Run: headless pygame with SDL's dummy video driver; simulated clock (each Clock.tick advances the game by its frame time, no real sleeping); random seed 0; keys injected as events and as key.get_pressed() state; mouse plan: one left click at the window centre at the start of phase 2, then a move to the lower-right quarter at the start of phase 3.
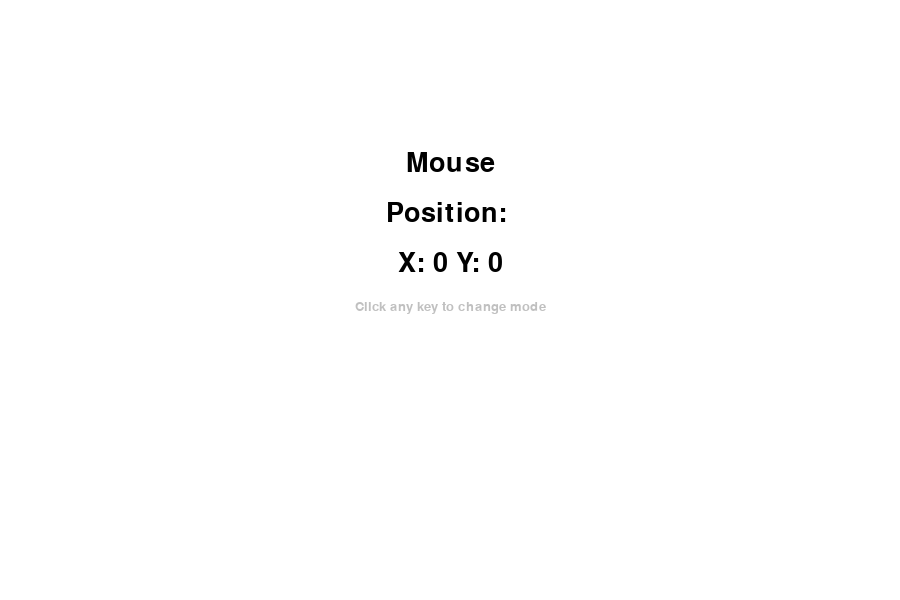
Frame 1 of 4 · flips 1–60 · no input
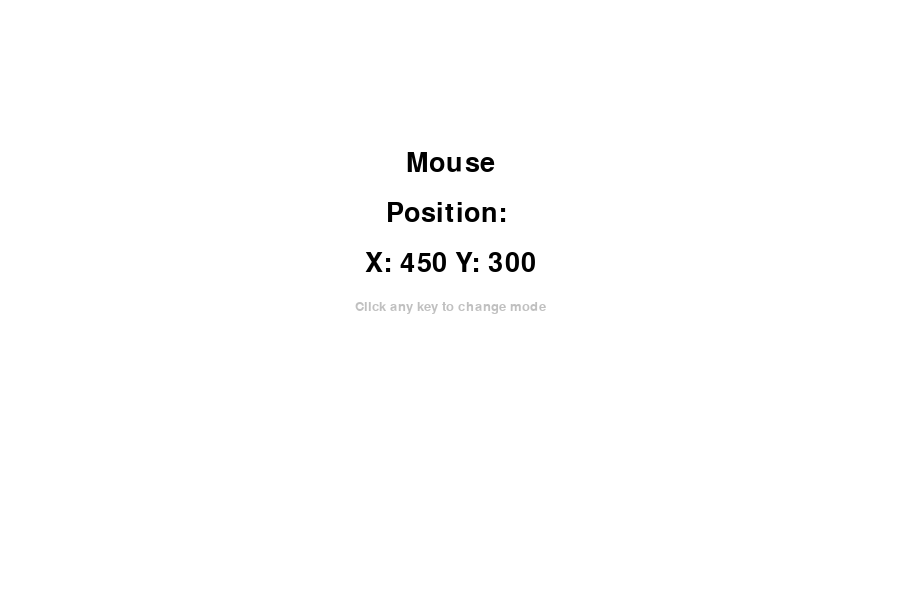
Frame 2 of 4 · flips 61–180 · clicked the window centre · tapped SPACE, RETURN · held RIGHT (→), D
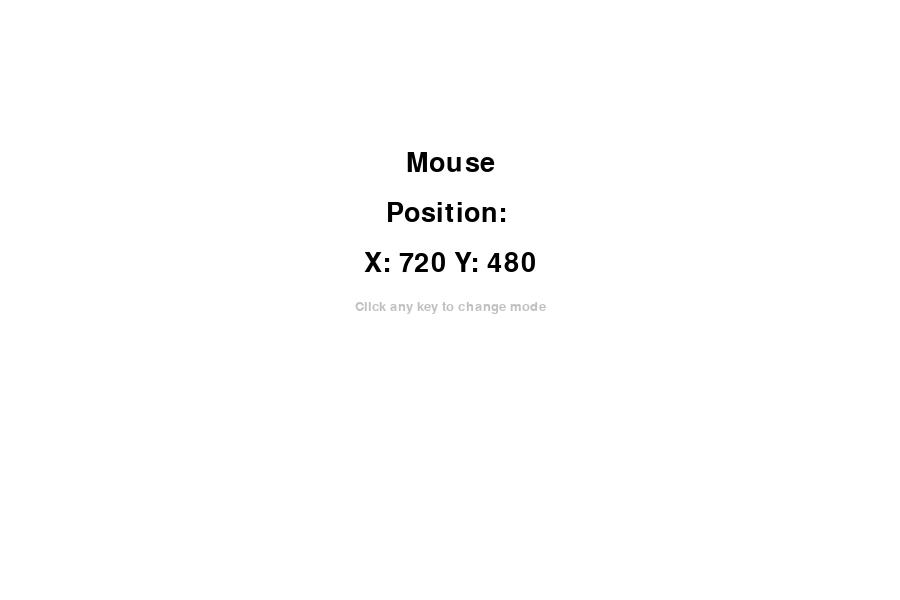
Frame 3 of 4 · flips 181–300 · moved the mouse to the lower-right quarter · held DOWN (↓), S
Frame 4 of 4 · flips 301–420 · held LEFT (←), A, UP (↑), W · screen unchanged from frame 3, image omitted

The pygame program that drew these frames:

import pygame as pg


WIN_SIZE = (900, 600)
WIDTH, HEIGHT = WIN_SIZE
BLACK = (0, 0, 0)
GREY = (192, 192, 192)
WHITE = (255, 255, 255)


class Display_Dyn():
    def __init__(self, game):
        pg.font.init()
        self.game = game
        self.screen = game.screen


    def run(self):
        mouseX, mouseY = pg.mouse.get_pos()
        font = pg.font.SysFont(None, 40)

        text1 = font.render("Mouse", True, BLACK)
        text2 = font.render("Position: ", True, BLACK)
        text3 = font.render(f"X: {mouseX} " + f"Y: {mouseY}", True, BLACK)
        text1_rect = text1.get_rect()
        text2_rect = text2.get_rect()
        text3_rect = text3.get_rect()
        text1_rect.center = (WIDTH // 2, HEIGHT //2)
        text2_rect.center = (WIDTH // 2, HEIGHT //2)
        text3_rect.center = (WIDTH // 2, HEIGHT //2)
        text1_rect.top = 150
        text2_rect.top = 200
        text3_rect.top = 250
        self.screen.blit(text1, text1_rect)  
        self.screen.blit(text2, text2_rect)
        self.screen.blit(text3, text3_rect)

        font_i = pg.font.SysFont(None, 20)
        intr = font_i.render("Click any key to change mode", True, GREY)
        intr_rect = intr.get_rect()
        intr_rect.center = (WIDTH // 2, HEIGHT // 2)
        intr_rect.top = 300
        self.screen.blit(intr, intr_rect)

class Display_Click():
    def __init__(self, game):
        pg.font.init()
        self.game = game
        self.screen = game.screen


    def run(self):
        mouseX, mouseY = self.game.mouseX, self.game.mouseY
        font = pg.font.SysFont(None, 40)

        text1 = font.render("Mouse", True, BLACK)
        text2 = font.render("Position: ", True, BLACK)
        text3 = font.render(f"X: {mouseX} " + f"Y: {mouseY}", True, BLACK)
        text1_rect = text1.get_rect()
        text2_rect = text2.get_rect()
        text3_rect = text3.get_rect()
        text1_rect.center = (WIDTH // 2, HEIGHT //2)
        text2_rect.center = (WIDTH // 2, HEIGHT //2)
        text3_rect.center = (WIDTH // 2, HEIGHT //2)
        text1_rect.top = 150
        text2_rect.top = 200
        text3_rect.top = 250
        self.screen.blit(text1, text1_rect)  
        self.screen.blit(text2, text2_rect)
        self.screen.blit(text3, text3_rect)

        font_i = pg.font.SysFont(None, 20)
        intr = font_i.render("Click any key to change mode", True, GREY)
        intr_rect = intr.get_rect()
        intr_rect.center = (WIDTH // 2, HEIGHT // 2)
        intr_rect.top = 300
        self.screen.blit(intr, intr_rect)

        
class Game:
    def __init__(self):
        pg.init()
        self.screen = pg.display.set_mode(WIN_SIZE)
        self.Display_Dyn = Display_Dyn(self)
        self.mouseX, self.mouseY = "000", "000"
        self.Display_Click = Display_Click(self)
        self.current_display = 0


    def event_handler(self):
        for event in pg.event.get():
            if event.type == pg.QUIT:
                pg.quit()
            
            if event.type == pg.KEYDOWN:
                self.current_display += 1
            
            if self.current_display % 2 != 0 and event.type == pg.MOUSEBUTTONDOWN:
                self.mouseX, self.mouseY = pg.mouse.get_pos()


    def run(self):
        while True:
            self.screen.fill(WHITE)

            if self.current_display % 2 == 0:
                self.Display_Dyn.run()
            elif self.current_display % 2 != 0:
                self.Display_Click.run()

            self.event_handler()
            pg.display.update()


if __name__ == "__main__":
    game = Game()
    game.run()
